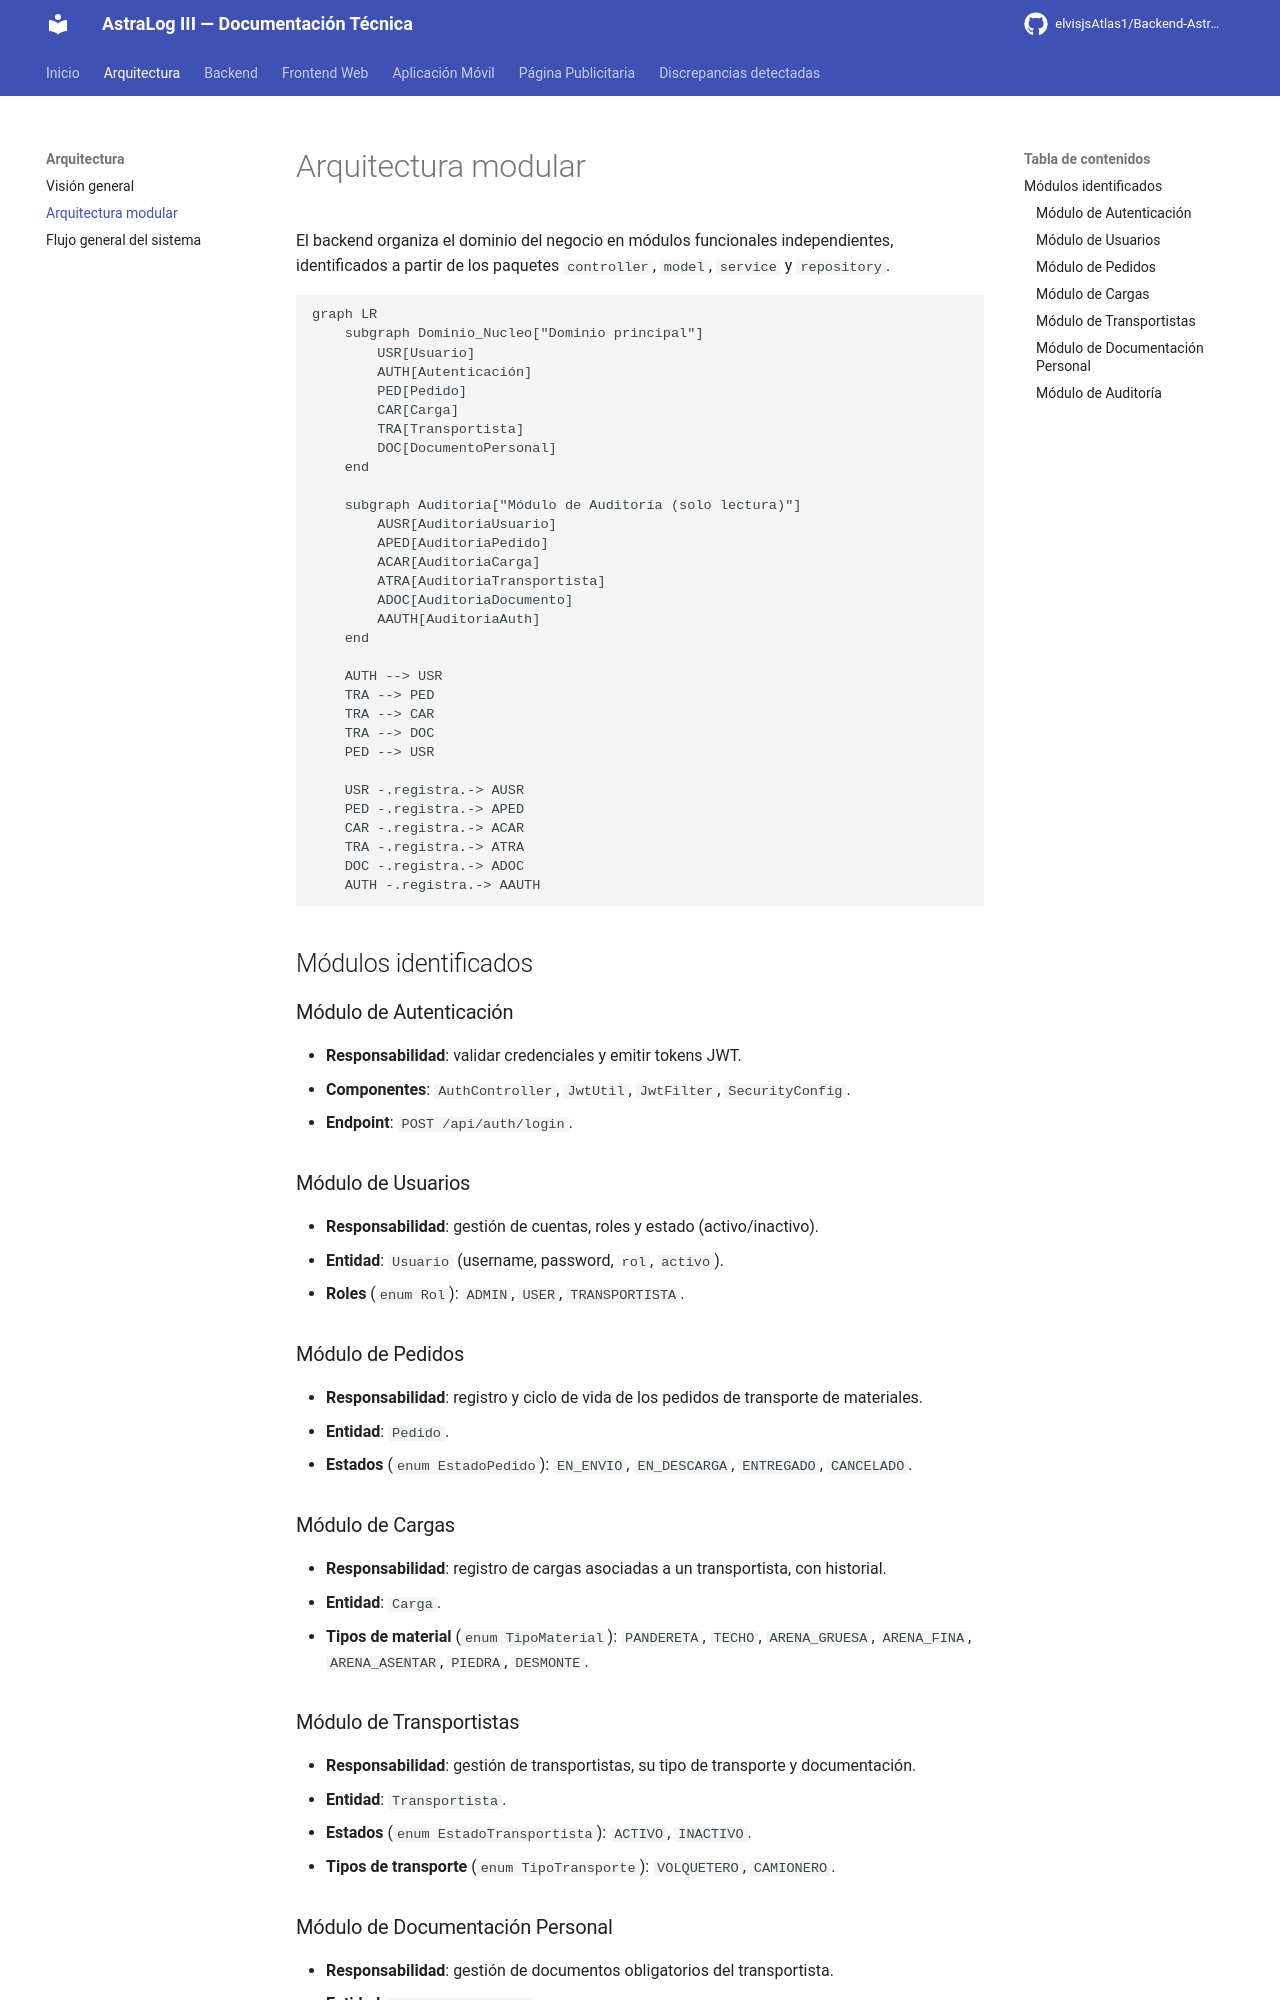

repository: Melmin2727/ASTRALOG-III-DOCUMENTACION · page: arquitectura/arquitectura-modular/index.html · generator: mkdocs

# Arquitectura modular

El backend organiza el dominio del negocio en módulos funcionales independientes,
identificados a partir de los paquetes `controller`, `model`, `service` y `repository`.

```mermaid
graph LR
    subgraph Dominio_Nucleo["Dominio principal"]
        USR[Usuario]
        AUTH[Autenticación]
        PED[Pedido]
        CAR[Carga]
        TRA[Transportista]
        DOC[DocumentoPersonal]
    end

    subgraph Auditoria["Módulo de Auditoría (solo lectura)"]
        AUSR[AuditoriaUsuario]
        APED[AuditoriaPedido]
        ACAR[AuditoriaCarga]
        ATRA[AuditoriaTransportista]
        ADOC[AuditoriaDocumento]
        AAUTH[AuditoriaAuth]
    end

    AUTH --> USR
    TRA --> PED
    TRA --> CAR
    TRA --> DOC
    PED --> USR

    USR -.registra.-> AUSR
    PED -.registra.-> APED
    CAR -.registra.-> ACAR
    TRA -.registra.-> ATRA
    DOC -.registra.-> ADOC
    AUTH -.registra.-> AAUTH
```

## Módulos identificados

### Módulo de Autenticación
- **Responsabilidad**: validar credenciales y emitir tokens JWT.
- **Componentes**: `AuthController`, `JwtUtil`, `JwtFilter`, `SecurityConfig`.
- **Endpoint**: `POST /api/auth/login`.

### Módulo de Usuarios
- **Responsabilidad**: gestión de cuentas, roles y estado (activo/inactivo).
- **Entidad**: `Usuario` (username, password, `rol`, `activo`).
- **Roles** (`enum Rol`): `ADMIN`, `USER`, `TRANSPORTISTA`.

### Módulo de Pedidos
- **Responsabilidad**: registro y ciclo de vida de los pedidos de transporte de materiales.
- **Entidad**: `Pedido`.
- **Estados** (`enum EstadoPedido`): `EN_ENVIO`, `EN_DESCARGA`, `ENTREGADO`, `CANCELADO`.

### Módulo de Cargas
- **Responsabilidad**: registro de cargas asociadas a un transportista, con historial.
- **Entidad**: `Carga`.
- **Tipos de material** (`enum TipoMaterial`): `PANDERETA`, `TECHO`, `ARENA_GRUESA`,
  `ARENA_FINA`, `ARENA_ASENTAR`, `PIEDRA`, `DESMONTE`.

### Módulo de Transportistas
- **Responsabilidad**: gestión de transportistas, su tipo de transporte y documentación.
- **Entidad**: `Transportista`.
- **Estados** (`enum EstadoTransportista`): `ACTIVO`, `INACTIVO`.
- **Tipos de transporte** (`enum TipoTransporte`): `VOLQUETERO`, `CAMIONERO`.
